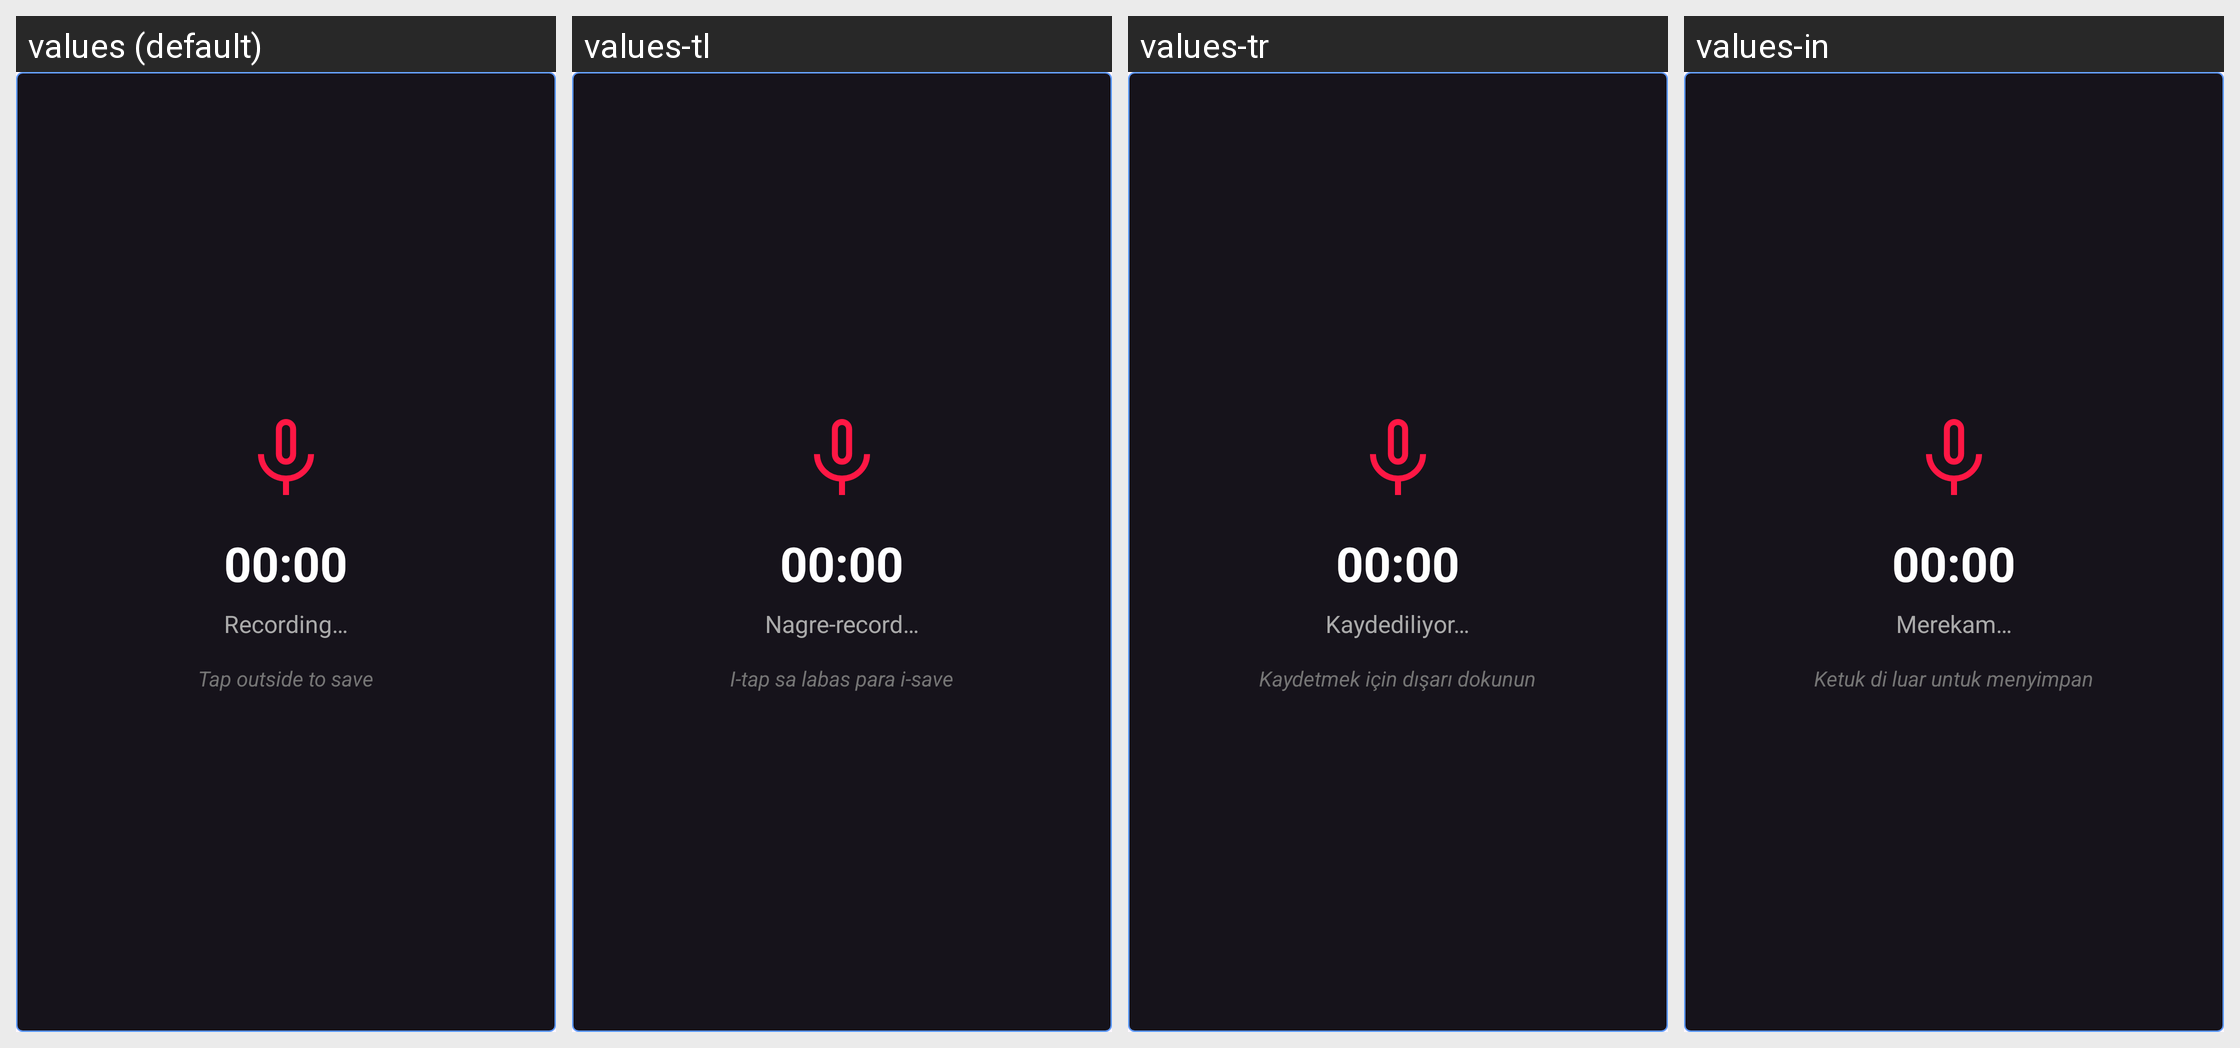

For this localized Android screen grid, give each drawn string resource with its value in every locale shown.
Android screen res/layout/dialog_recording.xml rendered under 4 locales, left to right: values (default), values-tl, values-tr, values-in. Device: Nexus 5 (rendered at 1080×1920; each locale shown at half size, 540×960, under a caption strip naming it); theme Theme.Lim.
Other locales in the repository, not shown: values-ar, values-es, values-hi, values-pl, values-pt, values-ru.
Strings drawn on this screen, with the default value and each locale's value (text and hints the layout hard-codes, and strings that could not be matched under every locale, appear in the picture but are not listed):

zero_time
  values: 00:00
  values-tl: 00:00  [not translated; the default value is used]
  values-tr: 00:00  [not translated; the default value is used]
  values-in: 00:00  [not translated; the default value is used]

recording
  values: Recording…
  values-tl: Nagre-record…
  values-tr: Kaydediliyor…
  values-in: Merekam…

stop_recording
  values: Tap outside to save
  values-tl: I-tap sa labas para i-save
  values-tr: Kaydetmek için dışarı dokunun
  values-in: Ketuk di luar untuk menyimpan
